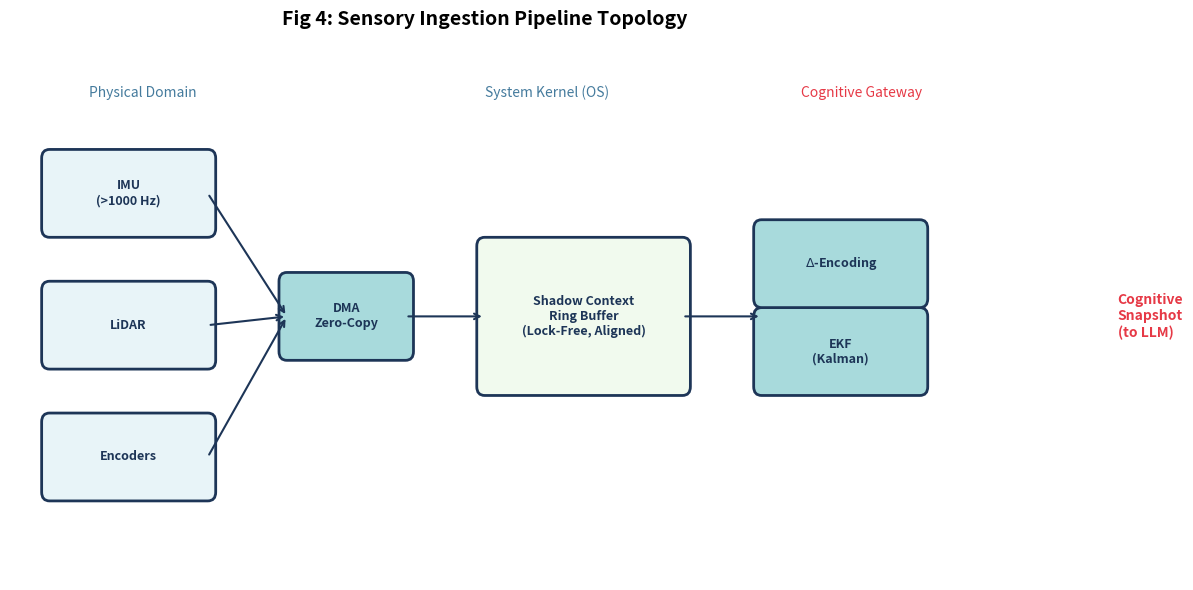

Generate this figure with matplotlib:
import matplotlib.pyplot as plt
import matplotlib.patches as patches

def draw_box(ax, x, y, w, h, text, color="#E8F4F8", edge="#1D3557"):
    """Малює блок схеми з округленими кутами."""
    # ВИПРАВЛЕНО: Використовуємо FancyBboxPatch замість Rectangle
    box = patches.FancyBboxPatch((x, y), w, h, 
                                 boxstyle="round,pad=0.1", 
                                 facecolor=color, 
                                 edgecolor=edge, 
                                 linewidth=2)
    ax.add_patch(box)
    ax.text(x + w/2, y + h/2, text, ha='center', va='center', fontsize=9, fontweight='bold', color=edge)

def draw_arrow(ax, x1, y1, x2, y2):
    """Малює стрілку потоку."""
    ax.annotate("", xy=(x2, y2), xytext=(x1, y1),
                arrowprops=dict(arrowstyle="->", color="#1D3557", lw=1.5))

def create_ingestion_diagram():
    fig, ax = plt.subplots(figsize=(12, 6))
    ax.set_xlim(0, 12)
    ax.set_ylim(0, 6)
    ax.axis('off')

    # 1. Generators (Left)
    draw_box(ax, 0.5, 4, 2, 0.8, "IMU\n(>1000 Hz)")
    draw_box(ax, 0.5, 2.5, 2, 0.8, "LiDAR")
    draw_box(ax, 0.5, 1, 2, 0.8, "Encoders")

    # 2. DMA & Zero-Copy (Buses)
    draw_arrow(ax, 2.5, 4.4, 3.5, 3) # IMU -> DMA
    draw_arrow(ax, 2.5, 2.9, 3.5, 3) # LiDAR -> DMA
    draw_arrow(ax, 2.5, 1.4, 3.5, 3) # Encoders -> DMA
    draw_box(ax, 3.5, 2.6, 1.5, 0.8, "DMA\nZero-Copy", color="#A8DADC")

    # 3. Middle: Ring Buffer
    draw_arrow(ax, 5.0, 3, 6, 3)
    draw_box(ax, 6, 2.2, 2.5, 1.6, "Shadow Context\nRing Buffer\n(Lock-Free, Aligned)", color="#F1FAEE")

    # 4. Filters (Analysis)
    draw_arrow(ax, 8.5, 3, 9.5, 3)
    draw_box(ax, 9.5, 2.2, 2, 0.8, "EKF\n(Kalman)", color="#A8DADC")
    draw_box(ax, 9.5, 3.2, 2, 0.8, r"$\Delta$-Encoding", color="#A8DADC")

    # 5. Right: Cognitive Gateway
    draw_arrow(ax, 11.5, 3, 12.5, 3)
    # Звужуючий канал
    polygon = patches.Polygon([[12.5, 3.8], [12.5, 2.2], [13.5, 2.8], [13.5, 3.2]], 
                              closed=True, facecolor="#E63946", edgecolor="#1D3557")
    ax.add_patch(polygon)
    ax.text(14, 3, "Cognitive\nSnapshot\n(to LLM)", ha='left', va='center', fontweight='bold', color="#E63946")

    # Titles and Annotations
    plt.title("Fig 4: Sensory Ingestion Pipeline Topology", fontsize=14, fontweight='bold', pad=20)
    
    # Легенда зон
    ax.text(1, 5.5, "Physical Domain", fontsize=10, style='italic', color="#457B9D")
    ax.text(6, 5.5, "System Kernel (OS)", fontsize=10, style='italic', color="#457B9D")
    ax.text(10, 5.5, "Cognitive Gateway", fontsize=10, style='italic', color="#E63946")
    
    plt.tight_layout()
    plt.savefig('graph_4_ingestion_pipeline.pdf', format='pdf', dpi=300)
    print("✅ Графік 4 (Топологія Pipeline) успішно збережено як graph_4_ingestion_pipeline.pdf")

if __name__ == "__main__":
    create_ingestion_diagram()
